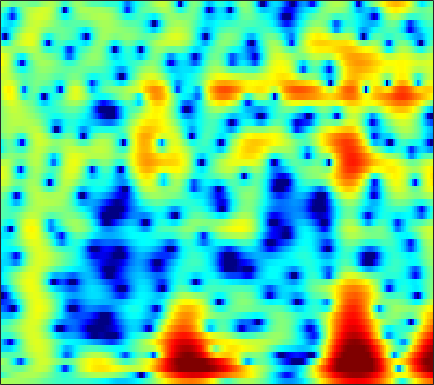

Data behind this chart, as committed beside it:
1.7699, 1.6417, 1.5036, 1.4, 1.3399, 1.2797, 1.2253, 1.1835, 1.1192, 1.0453, 0.94489, 0.86224, 0.72962, 0.57649, 0.44847, 0.25281, 0.031546, -0.15226, -0.43234, -0.74244, -1.0687, -1.3198, -1.6428, -1.9444
-3.194, -2.46, -1.582, -0.8398, -0.3695, 0.1564, 0.5777, 0.8385, 1.121, 1.336, 1.496, 1.581, 1.65, 1.669, 1.65, 1.573, 1.436, 1.29, 1.038, 0.72, 0.3371, 0.007842, -0.4772, -1.008
-0.4692, -0.2495, -0.1052, -0.1263, -0.245, -0.497, -0.7931, -0.9878, -1.119, -1.014, -0.6528, -0.2451, 0.3973, 1.052, 1.505, 2.009, 2.368, 2.532, 2.599, 2.488, 2.187, 1.828, 1.161, 0.2464
1.239, 0.8247, 0.1564, -0.7203, -1.559, -3.03, -5.069, -7.108, -10.59, -12.68, -9.523, -6.598, -3.558, -1.352, -0.09763, 1.169, 2.061, 2.519, 2.898, 3.035, 2.956, 2.768, 2.364, 1.812
-2.196, -2.035, -1.885, -1.815, -1.784, -1.773, -1.728, -1.639, -1.43, -1.094, -0.6003, -0.1431, 0.5532, 1.261, 1.753, 2.311, 2.718, 2.903, 2.997, 2.897, 2.598, 2.239, 1.567, 0.6705
-6.443, -6.431, -6.531, -6.534, -6.327, -5.701, -4.666, -3.748, -2.457, -1.219, -0.09152, 0.6557, 1.522, 2.241, 2.672, 3.102, 3.374, 3.466, 3.439, 3.231, 2.841, 2.426, 1.704, 0.7976
-6.646, -7.907, -10.39, -14.07, -16.91, -14.4, -9.515, -6.745, -3.959, -1.855, -0.2137, 0.7762, 1.826, 2.612, 3.043, 3.428, 3.613, 3.628, 3.49, 3.172, 2.693, 2.24, 1.523, 0.7045
-2.989, -3.108, -3.212, -3.166, -2.986, -2.542, -1.847, -1.2, -0.2633, 0.6593, 1.49, 2.031, 2.626, 3.052, 3.259, 3.374, 3.3, 3.113, 2.683, 2.046, 1.207, 0.4489, -0.7307, -2.072
-2.36, -2.051, -1.649, -1.227, -0.8723, -0.3614, 0.1789, 0.6063, 1.187, 1.76, 2.289, 2.631, 2.998, 3.235, 3.314, 3.268, 3.025, 2.702, 2.069, 1.184, 0.00814, -1.096, -2.926, -5.278
-4.101, -3.722, -3.226, -2.75, -2.352, -1.743, -1.052, -0.5037, 0.2531, 1.014, 1.732, 2.22, 2.769, 3.173, 3.366, 3.459, 3.352, 3.134, 2.651, 1.933, 0.9695, 0.08407, -1.3, -2.903
-7.398, -7.339, -7.377, -7.508, -7.545, -7.243, -6.295, -5.197, -3.499, -1.784, -0.2203, 0.7958, 1.937, 2.817, 3.314, 3.753, 3.956, 3.954, 3.747, 3.32, 2.686, 2.094, 1.155, 0.06226
-10.53, -10.84, -11.78, -13.66, -16.35, -25.06, -21.16, -13.98, -8.511, -4.847, -2.149, -0.5515, 1.127, 2.394, 3.109, 3.789, 4.188, 4.314, 4.269, 4, 3.529, 3.046, 2.238, 1.249
-13.23, -12.96, -12.43, -11.63, -10.96, -9.872, -8.41, -7.024, -4.983, -2.967, -1.139, 0.06035, 1.413, 2.475, 3.087, 3.664, 3.979, 4.055, 3.965, 3.669, 3.175, 2.684, 1.886, 0.9486
-30.89, -21.86, -15.37, -11.54, -9.339, -6.898, -4.864, -3.519, -1.889, -0.4304, 0.8389, 1.653, 2.557, 3.235, 3.59, 3.856, 3.893, 3.773, 3.425, 2.871, 2.141, 1.5, 0.5515, -0.4745
-10.88, -10.12, -8.539, -6.624, -5.216, -3.465, -1.859, -0.7674, 0.5192, 1.629, 2.551, 3.114, 3.683, 4.036, 4.146, 4.082, 3.765, 3.354, 2.562, 1.488, 0.1622, -0.9722, -2.627, -4.266
-5.983, -5.259, -4.229, -3.118, -2.239, -1.085, 0.006639, 0.779, 1.726, 2.547, 3.224, 3.632, 4.014, 4.194, 4.178, 3.936, 3.407, 2.797, 1.659, 0.08779, -2.053, -4.151, -7.911, -13.68
-5.88, -4.95, -3.79, -2.756, -2.043, -1.12, -0.2386, 0.3875, 1.186, 1.926, 2.585, 3.005, 3.44, 3.707, 3.777, 3.673, 3.317, 2.869, 2.014, 0.8315, -0.6906, -2.039, -4.044, -6.043
-6.837, -5.974, -5.064, -4.353, -3.928, -3.425, -2.861, -2.359, -1.563, -0.6367, 0.3377, 1.04, 1.874, 2.547, 2.917, 3.221, 3.3, 3.212, 2.905, 2.402, 1.743, 1.166, 0.3422, -0.466
-6.623, -6.38, -6.404, -6.804, -7.357, -8.443, -9.594, -9.841, -8.539, -6.097, -3.636, -2.031, -0.2703, 1.085, 1.87, 2.636, 3.121, 3.323, 3.395, 3.285, 3.019, 2.736, 2.287, 1.78
-5.705, -5.831, -6.269, -7.163, -8.179, -10.23, -13.27, -15.11, -12.71, -8.342, -4.91, -2.921, -0.8476, 0.707, 1.599, 2.488, 3.073, 3.34, 3.499, 3.456, 3.243, 2.995, 2.567, 2.049
-4.977, -4.922, -4.885, -4.938, -5.022, -5.056, -4.913, -4.591, -3.798, -2.664, -1.365, -0.3956, 0.7926, 1.789, 2.385, 2.973, 3.321, 3.431, 3.388, 3.134, 2.697, 2.263, 1.549, 0.728
-5.317, -4.909, -4.463, -4.008, -3.669, -3.125, -2.42, -1.808, -0.8894, 0.09035, 1.054, 1.727, 2.514, 3.134, 3.467, 3.714, 3.734, 3.591, 3.191, 2.569, 1.733, 0.9606, -0.2531, -1.693
-5.99, -5.736, -5.755, -5.867, -5.698, -4.943, -3.579, -2.338, -0.6742, 0.83, 2.107, 2.894, 3.696, 4.219, 4.418, 4.425, 4.127, 3.7, 2.865, 1.748, 0.382, -0.7584, -2.346, -4.001
-4.799, -5.669, -7.801, -12.22, -19.92, -17.18, -8.198, -4.607, -1.333, 0.975, 2.643, 3.574, 4.452, 4.942, 5.066, 4.906, 4.346, 3.647, 2.299, 0.3783, -2.191, -4.606, -8.163, -10.01
-2.486, -3.079, -3.941, -4.799, -5.071, -4.632, -3.331, -2.073, -0.4055, 1.063, 2.261, 2.971, 3.661, 4.053, 4.145, 3.981, 3.465, 2.826, 1.585, -0.1653, -2.521, -4.734, -7.876, -9.236
-1.577, -1.804, -2.079, -2.25, -2.289, -2.126, -1.753, -1.341, -0.6808, 0.04235, 0.7571, 1.248, 1.79, 2.178, 2.344, 2.385, 2.213, 1.938, 1.395, 0.6905, -0.1206, -0.7001, -1.34, -1.683
-1.467, -1.674, -2.039, -2.399, -2.664, -2.931, -3, -2.903, -2.526, -1.91, -1.157, -0.5681, 0.1773, 0.8061, 1.18, 1.534, 1.719, 1.756, 1.693, 1.524, 1.303, 1.122, 0.8981, 0.7265
-1.291, -1.646, -2.353, -3.394, -4.354, -5.888, -7.373, -7.968, -7.418, -5.726, -3.806, -2.508, -1.052, 0.08074, 0.7363, 1.384, 1.806, 2.001, 2.126, 2.137, 2.083, 2.008, 1.907, 1.801
-0.3954, -0.7374, -1.546, -2.951, -4.435, -7.358, -12.1, -17.08, -13.96, -8.246, -4.691, -2.825, -0.9868, 0.31, 1.016, 1.661, 2.02, 2.129, 2.11, 1.956, 1.731, 1.573, 1.427, 1.382
1.282, 1.16, 0.7052, -0.04637, -0.7684, -1.798, -2.695, -3.059, -2.974, -2.305, -1.333, -0.567, 0.3605, 1.093, 1.487, 1.768, 1.741, 1.507, 0.9136, 0.005179, -1.124, -1.95, -2.673, -2.525
2.92, 2.827, 2.442, 1.891, 1.353, 0.6056, -0.1213, -0.5531, -0.9106, -0.9173, -0.6053, -0.2109, 0.3729, 0.9117, 1.185, 1.303, 1.061, 0.5917, -0.5296, -2.381, -5.38, -9.094, -21, -14.85
3.826, 3.561, 3.002, 2.172, 1.377, 0.02949, -1.613, -3.034, -4.803, -5.56, -4.678, -3.433, -1.741, -0.4157, 0.2831, 0.8071, 0.8838, 0.6555, -0.02688, -1.071, -2.405, -3.372, -4.266, -4.149
3.704, 3.42, 2.889, 2.023, 1.16, -0.465, -2.808, -5.299, -10.35, -15.3, -9.51, -5.872, -2.741, -0.7465, 0.2421, 1.057, 1.378, 1.345, 1.003, 0.3719, -0.4542, -1.116, -1.936, -2.443
2.077, 2.124, 2.042, 1.717, 1.321, 0.5859, -0.3025, -0.9849, -1.715, -1.979, -1.591, -0.9947, -0.04782, 0.8454, 1.379, 1.854, 2.023, 1.927, 1.485, 0.6188, -0.6576, -2.011, -4.429, -7.883
-1.406, -0.695, -0.08085, 0.2959, 0.3695, 0.309, 0.1114, -0.07426, -0.2517, -0.2688, -0.06249, 0.2288, 0.7489, 1.3, 1.681, 2.049, 2.204, 2.141, 1.77, 1.053, -0.08156, -1.212, -3.163, -5.411
-5.124, -3.587, -2.133, -1.326, -1.049, -1.08, -1.5, -1.977, -2.661, -3.039, -2.812, -2.209, -1.09, 0.07618, 0.8473, 1.642, 2.137, 2.311, 2.293, 2.03, 1.527, 1.056, 0.3929, -0.1934
-4.396, -2.989, -1.673, -1.038, -0.9439, -1.425, -2.664, -4.253, -7.814, -14.69, -14.69, -8.676, -3.967, -1.105, 0.3494, 1.692, 2.505, 2.843, 2.998, 2.857, 2.513, 2.143, 1.597, 1.067
-1.07, -0.3573, 0.296, 0.6556, 0.6495, 0.2974, -0.4698, -1.326, -2.679, -3.739, -3.601, -2.639, -0.9531, 0.5884, 1.504, 2.384, 2.887, 3.028, 2.918, 2.482, 1.76, 1.039, -0.1507, -1.471
0.2704, 0.7031, 1.175, 1.481, 1.593, 1.608, 1.472, 1.321, 1.122, 1.005, 1.065, 1.223, 1.527, 1.854, 2.058, 2.197, 2.146, 1.953, 1.46, 0.6712, -0.5005, -1.681, -3.797, -6.921
0.3024, 0.7198, 1.206, 1.565, 1.769, 1.949, 2.023, 2.04, 2.026, 1.989, 1.94, 1.898, 1.831, 1.722, 1.606, 1.366, 1.002, 0.6419, 0.02116, -0.7794, -1.81, -2.747, -4.204, -5.872
0.1163, 0.6092, 1.165, 1.595, 1.848, 2.07, 2.19, 2.216, 2.174, 2.072, 1.903, 1.747, 1.49, 1.183, 0.9064, 0.4811, -8.2658e-05, -0.4054, -0.9916, -1.626, -2.265, -2.752, -3.372, -3.9
0.07174, 0.7165, 1.424, 1.969, 2.238, 2.446, 2.499, 2.439, 2.256, 1.981, 1.656, 1.385, 0.9816, 0.5325, 0.1465, -0.4306, -1.077, -1.596, -2.277, -2.871, -3.287, -3.453, -3.531, -3.464
0.412, 1.368, 2.362, 3.008, 3.269, 3.35, 3.124, 2.797, 2.212, 1.534, 0.9088, 0.5085, 0.08824, -0.3182, -0.6826, -1.368, -2.398, -3.379, -4.893, -6.226, -6.736, -6.398, -5.394, -4.333
1.421, 2.786, 4.04, 4.722, 4.911, 4.68, 3.9, 2.955, 1.189, -0.9968, -2.979, -3.518, -2.837, -1.839, -1.41, -1.518, -2.516, -4.012, -7.507, -14.89, -22.03, -12.25, -7.245, -4.91
2.094, 3.447, 4.645, 5.231, 5.279, 4.825, 3.761, 2.459, -0.1157, -4.127, -10.31, -11.48, -6.149, -2.814, -1.468, -0.6374, -0.6171, -1.049, -1.976, -2.923, -3.442, -3.424, -3.156, -3.257
2.02, 2.719, 3.331, 3.545, 3.436, 2.997, 2.223, 1.454, 0.2717, -0.9017, -1.778, -2.049, -1.855, -1.339, -0.9187, -0.4675, -0.2437, -0.2061, -0.3109, -0.5328, -0.8111, -1.056, -1.492, -2.11
2.677, 2.753, 2.682, 2.403, 2.07, 1.46, 0.7082, 0.1189, -0.6527, -1.277, -1.639, -1.705, -1.596, -1.303, -1.006, -0.6212, -0.3081, -0.133, -0.01144, -0.01252, -0.1066, -0.2411, -0.5166, -0.8593
3.777, 3.462, 2.904, 2.168, 1.492, 0.3908, -0.9024, -1.957, -3.306, -4.287, -4.505, -4.167, -3.304, -2.287, -1.577, -0.7705, -0.14, 0.2006, 0.5082, 0.6636, 0.6751, 0.6041, 0.44, 0.1956
4.715, 4.229, 3.428, 2.431, 1.504, -0.05906, -2.164, -4.305, -8.418, -15.61, -15.89, -10.24, -5.826, -3.138, -1.757, -0.4538, 0.4097, 0.8218, 1.153, 1.283, 1.249, 1.142, 0.9371, 0.6418
4.504, 3.998, 3.273, 2.455, 1.741, 0.6133, -0.7712, -2, -3.802, -5.22, -5.24, -4.307, -2.623, -1.089, -0.204, 0.6187, 1.075, 1.205, 1.157, 0.9095, 0.5715, 0.299, -0.06559, -0.4086
2.455, 1.963, 1.471, 1.16, 1.025, 0.9046, 0.8052, 0.7242, 0.6418, 0.6728, 0.8502, 1.093, 1.491, 1.835, 1.984, 1.972, 1.646, 1.192, 0.2666, -0.9564, -2.287, -3.122, -3.683, -3.548
-2.556, -3.753, -4.366, -3.492, -2.336, -0.7976, 0.4779, 1.255, 2.096, 2.746, 3.249, 3.538, 3.778, 3.81, 3.682, 3.243, 2.417, 1.47, -0.3701, -3.183, -7.784, -14.14, -18.09, -9.124
-8.951, -13.87, -19.46, -10.7, -6.962, -3.705, -1.482, -0.222, 1.107, 2.127, 2.903, 3.329, 3.69, 3.822, 3.752, 3.404, 2.74, 2.001, 0.6895, -0.9912, -2.86, -4.026, -4.614, -3.945
-6.079, -6.709, -7.014, -6.493, -5.709, -4.404, -3.058, -2.064, -0.8434, 0.2588, 1.187, 1.758, 2.346, 2.726, 2.858, 2.84, 2.61, 2.312, 1.775, 1.15, 0.511, 0.09591, -0.2948, -0.5019
-4.657, -5.125, -5.725, -6.172, -6.297, -6.082, -5.298, -4.386, -2.967, -1.55, -0.275, 0.54, 1.425, 2.064, 2.401, 2.678, 2.775, 2.748, 2.597, 2.339, 2.011, 1.727, 1.318, 0.8668
-3.554, -4.373, -5.931, -8.26, -10.67, -13.89, -12.09, -8.926, -5.393, -2.824, -0.9397, 0.1429, 1.244, 2.035, 2.482, 2.902, 3.161, 3.261, 3.292, 3.199, 2.994, 2.756, 2.299, 1.669
-1.466, -2.097, -3.437, -5.42, -7.283, -9.25, -8.362, -6.367, -3.793, -1.806, -0.3803, 0.4225, 1.204, 1.768, 2.078, 2.396, 2.651, 2.81, 2.981, 3.091, 3.086, 2.987, 2.679, 2.114
0.8071, 0.7254, 0.3687, -0.1411, -0.5174, -0.8762, -0.9349, -0.8226, -0.5379, -0.2833, -0.1402, -0.15, -0.2873, -0.4968, -0.6578, -0.7469, -0.6291, -0.3811, 0.09584, 0.6613, 1.194, 1.516, 1.786, 1.796
